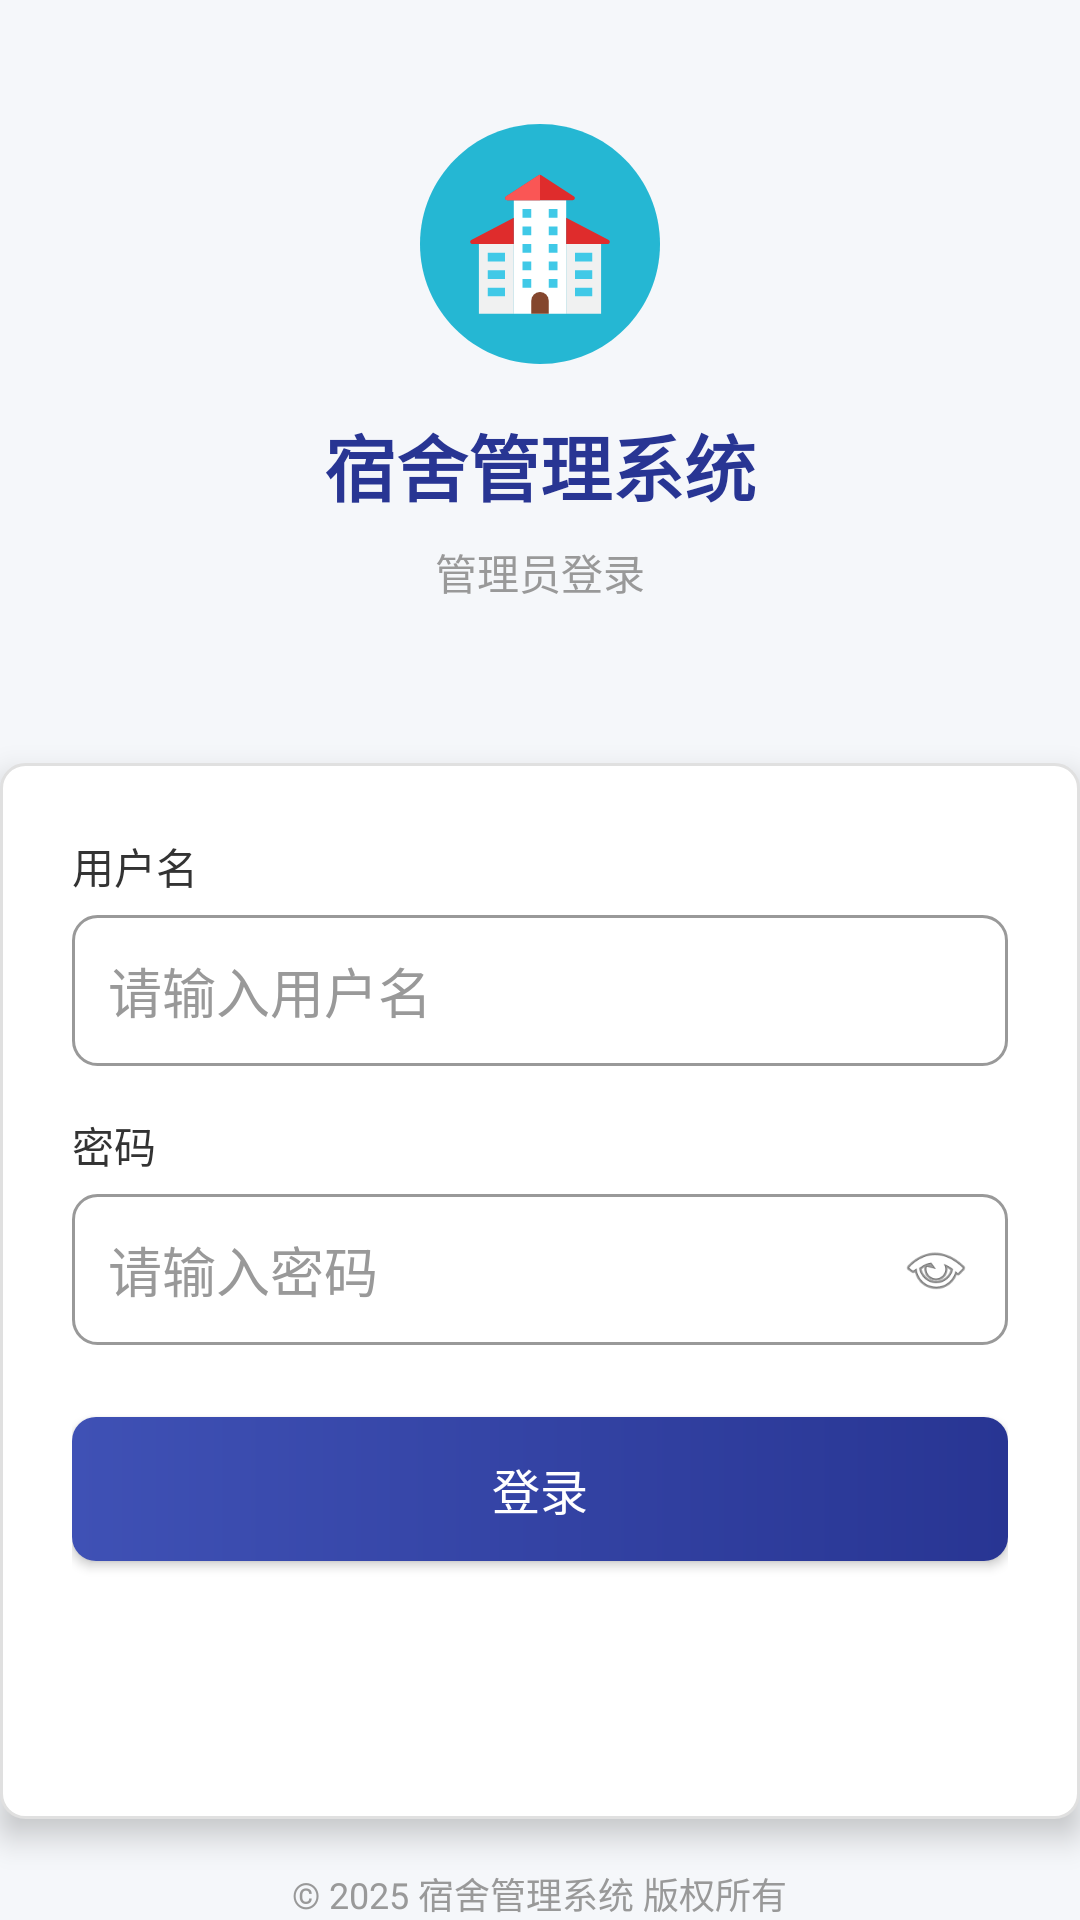

This screen was rendered from an Android layout file. Write that file and the resources it references.
<!-- AndroidManifest.xml: application theme Theme.Dormmanage -->
<!-- res/layout/activity_login.xml -->
<?xml version="1.0" encoding="utf-8"?>
<LinearLayout
    xmlns:android="http://schemas.android.com/apk/res/android"
    android:layout_width="match_parent"
    android:layout_height="match_parent"
    android:orientation="vertical"
    android:background="#F5F7FA"
    android:fitsSystemWindows="true"
    android:paddingTop="20dp">  

    
    <LinearLayout
        android:layout_width="match_parent"
        android:layout_height="0dp"
        android:layout_weight="1"
        android:orientation="vertical"
        android:gravity="center"
        android:paddingBottom="32dp">

        <ImageView
            android:layout_width="80dp"
            android:layout_height="80dp"
            android:src="@drawable/ic_dorm_logo"
            android:scaleType="fitCenter"
            android:elevation="8dp"/>

        <TextView
            android:layout_width="wrap_content"
            android:layout_height="wrap_content"
            android:text="宿舍管理系统"
            android:textSize="24sp"
            android:textColor="@color/primary_dark"
            android:textStyle="bold"
            android:layout_marginTop="16dp"/>

        <TextView
            android:layout_width="wrap_content"
            android:layout_height="wrap_content"
            android:text="管理员登录"
            android:textSize="14sp"
            android:textColor="@color/text_gray"
            android:layout_marginTop="8dp"/>
    </LinearLayout>

    
    <LinearLayout
        android:layout_width="match_parent"
        android:layout_height="0dp"
        android:layout_weight="1.5"
        android:orientation="vertical"
        android:background="@drawable/shape_card"
        android:elevation="6dp"
        android:padding="24dp">

        
        <LinearLayout
            android:layout_width="match_parent"
            android:layout_height="wrap_content"
            android:orientation="vertical"
            android:layout_marginBottom="16dp">

            <TextView
                android:layout_width="wrap_content"
                android:layout_height="wrap_content"
                android:text="用户名"
                android:textSize="14sp"
                android:textColor="@color/text_black"
                android:layout_marginBottom="6dp"/>

            <EditText
                android:id="@+id/et_username"
                android:layout_width="match_parent"
                android:layout_height="wrap_content"
                android:hint="请输入用户名"
                android:textColorHint="@color/text_gray"
                android:textColor="@color/text_black"
                android:background="@drawable/shape_edittext"
                android:padding="12dp"
                android:maxLines="1"/>
        </LinearLayout>

        
        <LinearLayout
            android:layout_width="match_parent"
            android:layout_height="wrap_content"
            android:orientation="vertical"
            android:layout_marginBottom="24dp">

            <TextView
                android:layout_width="wrap_content"
                android:layout_height="wrap_content"
                android:text="密码"
                android:textSize="14sp"
                android:textColor="@color/text_black"
                android:layout_marginBottom="6dp"/>

            
            <RelativeLayout
                android:layout_width="match_parent"
                android:layout_height="wrap_content">

                <EditText
                    android:id="@+id/et_password"
                    android:layout_width="match_parent"
                    android:layout_height="wrap_content"
                    android:hint="请输入密码"
                    android:textColorHint="@color/text_gray"
                    android:textColor="@color/text_black"
                    android:background="@drawable/shape_edittext"
                    android:padding="12dp"
                    android:inputType="textPassword"
                    android:maxLines="1"/>

                
                <ImageView
                    android:id="@+id/iv_pwd_toggle"
                    android:layout_width="24dp"
                    android:layout_height="24dp"
                    android:layout_alignParentRight="true"
                    android:layout_centerVertical="true"
                    android:layout_marginRight="12dp"
                    android:src="@android:drawable/ic_menu_view"
                    android:clickable="true"
                    android:focusable="true"/>
            </RelativeLayout>
        </LinearLayout>

        
        <Button
            android:id="@+id/btn_login"
            android:layout_width="match_parent"
            android:layout_height="wrap_content"
            android:text="登录"
            android:textSize="16sp"
            android:textColor="@color/text_white"
            android:background="@drawable/shape_button"
            android:elevation="4dp"
            android:layout_marginBottom="16dp"/>
    </LinearLayout>

    
    <LinearLayout
        android:layout_width="match_parent"
        android:layout_height="wrap_content"
        android:gravity="center"
        android:paddingTop="16dp">

        <TextView
            android:layout_width="wrap_content"
            android:layout_height="wrap_content"
            android:text="© 2025 宿舍管理系统 版权所有"
            android:textSize="12sp"
            android:textColor="@color/text_gray"/>
    </LinearLayout>
</LinearLayout>
<!-- resources referenced by this layout -->
<resources>
  <color name="primary_dark">#283593</color>
  <color name="text_black">#333333</color>
  <color name="text_gray">#999999</color>
  <color name="text_white">#FFFFFF</color>
  <!-- drawable ic_dorm_logo: vector/xml drawable (drawable, 2011 chars, omitted) -->
  <!-- drawable shape_button (drawable) -->
  <?xml version="1.0" encoding="utf-8"?>
  
  <shape xmlns:android="http://schemas.android.com/apk/res/android"
      android:shape="rectangle">
      <gradient
          android:startColor="@color/primary"
          android:endColor="@color/primary_dark"
          android:angle="0"/>
      <corners android:radius="8dp"/>
      <padding
          android:left="16dp"
          android:top="12dp"
          android:right="16dp"
          android:bottom="12dp"/>
  </shape>
  <!-- drawable shape_card (drawable) -->
  <?xml version="1.0" encoding="utf-8"?>
  
  <shape xmlns:android="http://schemas.android.com/apk/res/android"
      android:shape="rectangle">
      <solid android:color="@color/bg_white"/>
      <corners android:radius="8dp"/>
      <stroke
          android:width="1dp"
          android:color="@color/gray_light"/>
  </shape>
  <!-- drawable shape_edittext (drawable) -->
  <?xml version="1.0" encoding="utf-8"?>
  
  <shape xmlns:android="http://schemas.android.com/apk/res/android"
      android:shape="rectangle">
      <solid android:color="@color/bg_white"/>
      <stroke
          android:width="1dp"
          android:color="@color/text_gray"/>
      <corners android:radius="8dp"/>
      <padding
          android:left="12dp"
          android:top="12dp"
          android:right="12dp"
          android:bottom="12dp"/>
  </shape>
  <style name="Theme.Dormmanage" parent="Theme.MaterialComponents.Light.NoActionBar">
          <item name="colorPrimary">@color/primary</item>
          <item name="colorPrimaryDark">@color/primary_dark</item>
          <item name="colorAccent">@color/primary_light</item>
          <item name="android:windowBackground">@color/gray_light</item>
      </style>
  <color name="primary">#3F51B5</color>
  <color name="bg_white">#FFFFFF</color>
  <color name="gray_light">#E0E0E0</color>
  <color name="primary_light">#757de8</color>
</resources>
